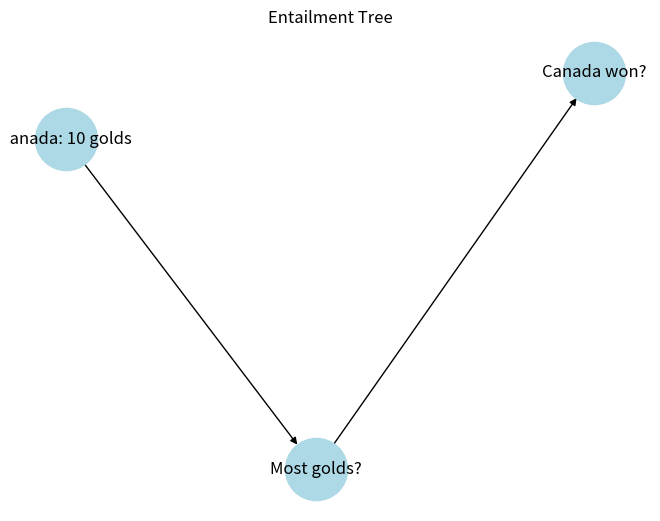

Python code for this plot:
# entailment_tree_visualization.py
# Purpose: Visualize an entailment tree for logical reasoning
# For aspiring scientists: Understand hierarchical entailment
# Dependencies: networkx, matplotlib (pip install networkx matplotlib)

import networkx as nx
import matplotlib.pyplot as plt


def plot_entailment_tree():
    """
    Create and display an entailment tree.
    """
    G = nx.DiGraph()
    G.add_edges_from(
        [("Canada: 10 golds", "Most golds?"), ("Most golds?", "Canada won?")]
    )
    pos = nx.spring_layout(G)
    nx.draw(G, pos, with_labels=True, node_color="lightblue", node_size=2000)
    plt.title("Entailment Tree")
    plt.show()


# Example usage
if __name__ == "__main__":
    plot_entailment_tree()
